Run: headless pygame with SDL's dummy video driver; simulated clock (each Clock.tick advances the game by its frame time, no real sleeping); random seed 0; keys injected as events and as key.get_pressed() state; mouse plan: one left click at the window centre at the start of phase 2, then a move to the lower-right quarter at the start of phase 3.
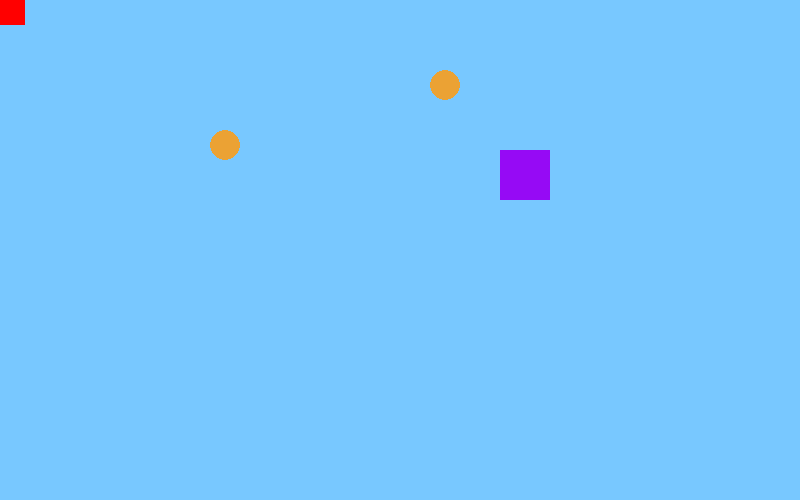
Frame 1 of 4 · flips 1–60 · no input
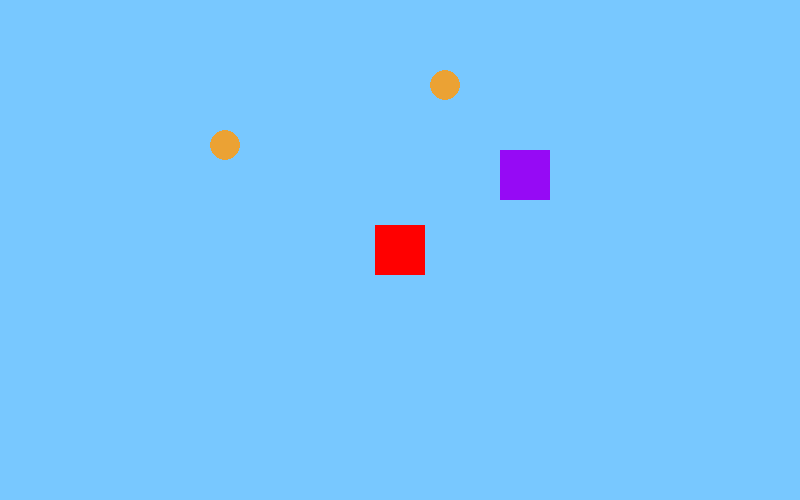
Frame 2 of 4 · flips 61–180 · clicked the window centre · tapped SPACE, RETURN · held RIGHT (→), D
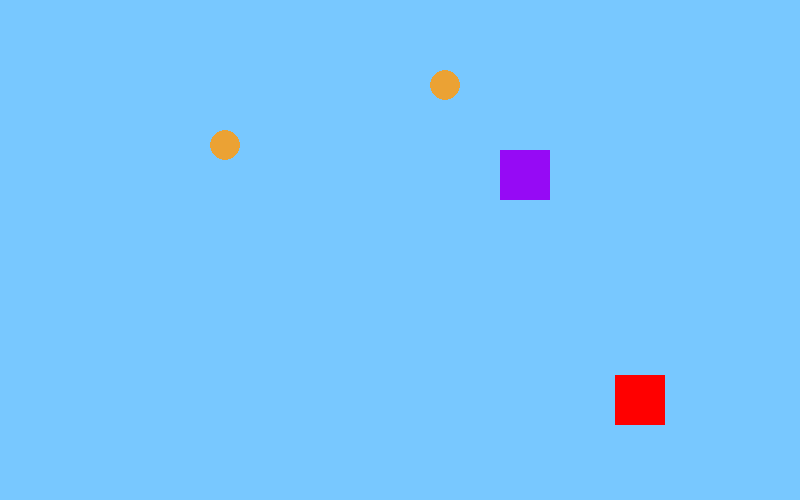
Frame 3 of 4 · flips 181–300 · moved the mouse to the lower-right quarter · held DOWN (↓), S
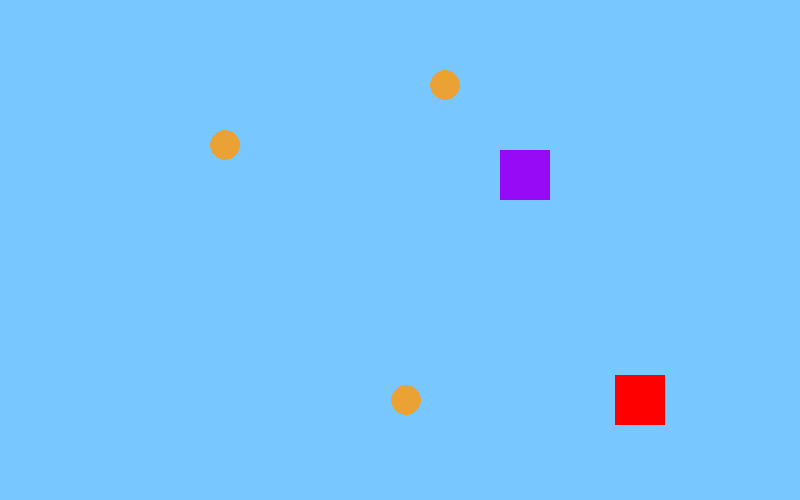
Frame 4 of 4 · flips 301–420 · held LEFT (←), A, UP (↑), W

The pygame program that drew these frames:

import pygame
from random import randint
 
pygame.init()
 
# Set up the drawing window
screen = pygame.display.set_mode([800, 500])
                               
# pygame clock object controls tick rate
clock = pygame.time.Clock()
# Run until the user asks to quit
running = True
p1: pygame.Rect = pygame.Rect(20, 150, 50, 50)
p2: pygame.Rect = pygame.Rect(500, 150, 50, 50)
coins: list[pygame.Rect] = [pygame.Rect(420, 60, 50, 50), pygame.Rect(200, 120, 50, 50)]

while running:
    clock.tick(60)
 
    # Fill background
    screen.fill((120, 200, 255))
 
    # Draw a rectangle
    pygame.draw.rect(screen, (255, 0, 0), p1)
    pygame.draw.rect(screen, (150, 10, 245), p2)

    # move the rectangle
    p1.x = pygame.mouse.get_pos()[0] - 25
    p1.y = pygame.mouse.get_pos()[1] - 25

    # draw coins and do collisions
    for coin in coins:
        pygame.draw.circle(screen, (235, 162, 52), (coin.centerx, coin.centery), 15)
        hit = coin.colliderect(p1)
        if hit:
            coins.remove(coin)

    # Checks every frame for any user input
    for event in pygame.event.get():
        if event.type == pygame.QUIT:
            running = False
        if event.type == pygame.KEYDOWN:
            if event.key == pygame.K_w:
                coins.append(pygame.Rect(randint(0, 800), randint(0, 500), 25, 25))
   
    pygame.display.flip()
 
# Done! Time to quit.
pygame.quit()
